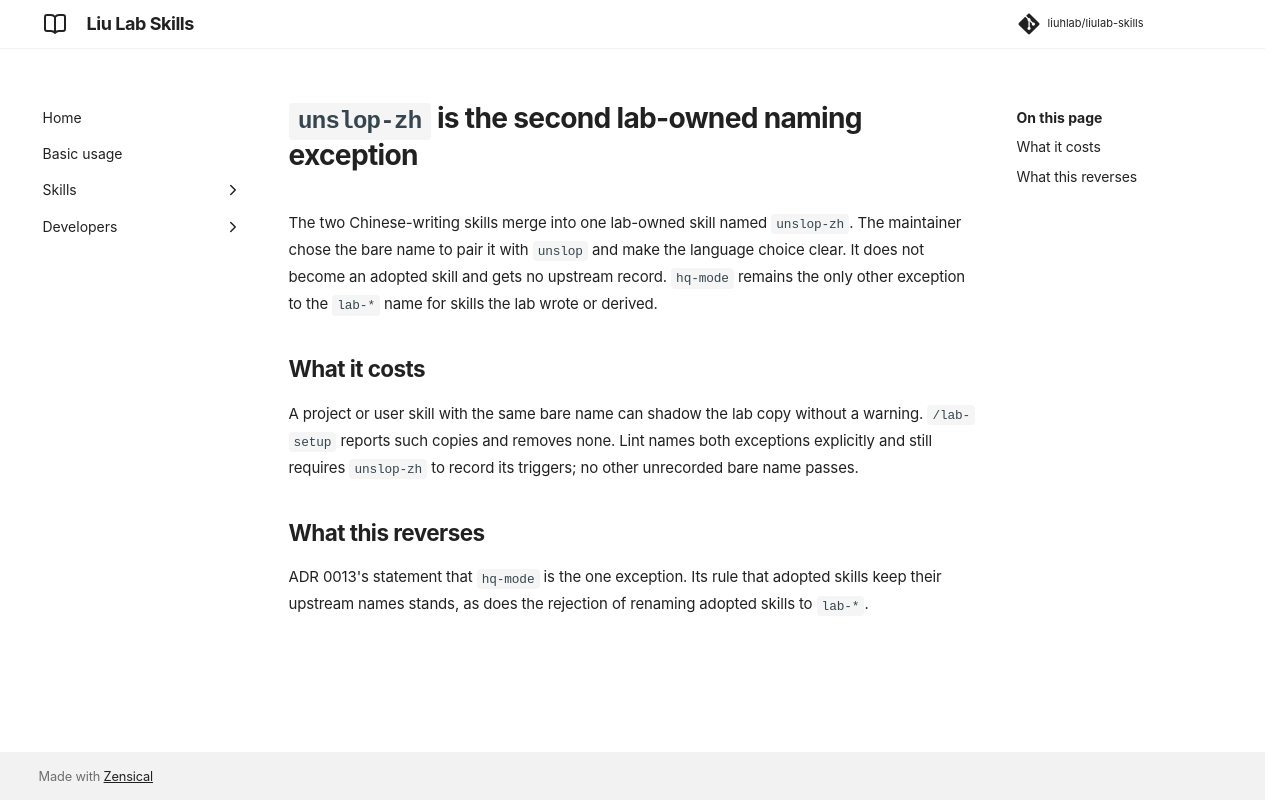

repository: liuhlab/liulab-skills · page: adr/0016-unslop-zh-is-a-naming-exception/index.html · generator: mkdocs

---
search:
  exclude: true
---

# `unslop-zh` is the second lab-owned naming exception

The two Chinese-writing skills merge into one lab-owned skill named `unslop-zh`. The maintainer
chose the bare name to pair it with `unslop` and make the language choice clear. It does not
become an adopted skill and gets no upstream record. `hq-mode` remains the only other exception
to the `lab-*` name for skills the lab wrote or derived.

## What it costs

A project or user skill with the same bare name can shadow the lab copy without a warning.
`/lab-setup` reports such copies and removes none. Lint names both exceptions explicitly and
still requires `unslop-zh` to record its triggers; no other unrecorded bare name passes.

## What this reverses

ADR 0013's statement that `hq-mode` is the one exception. Its rule that adopted skills keep
their upstream names stands, as does the rejection of renaming adopted skills to `lab-*`.
